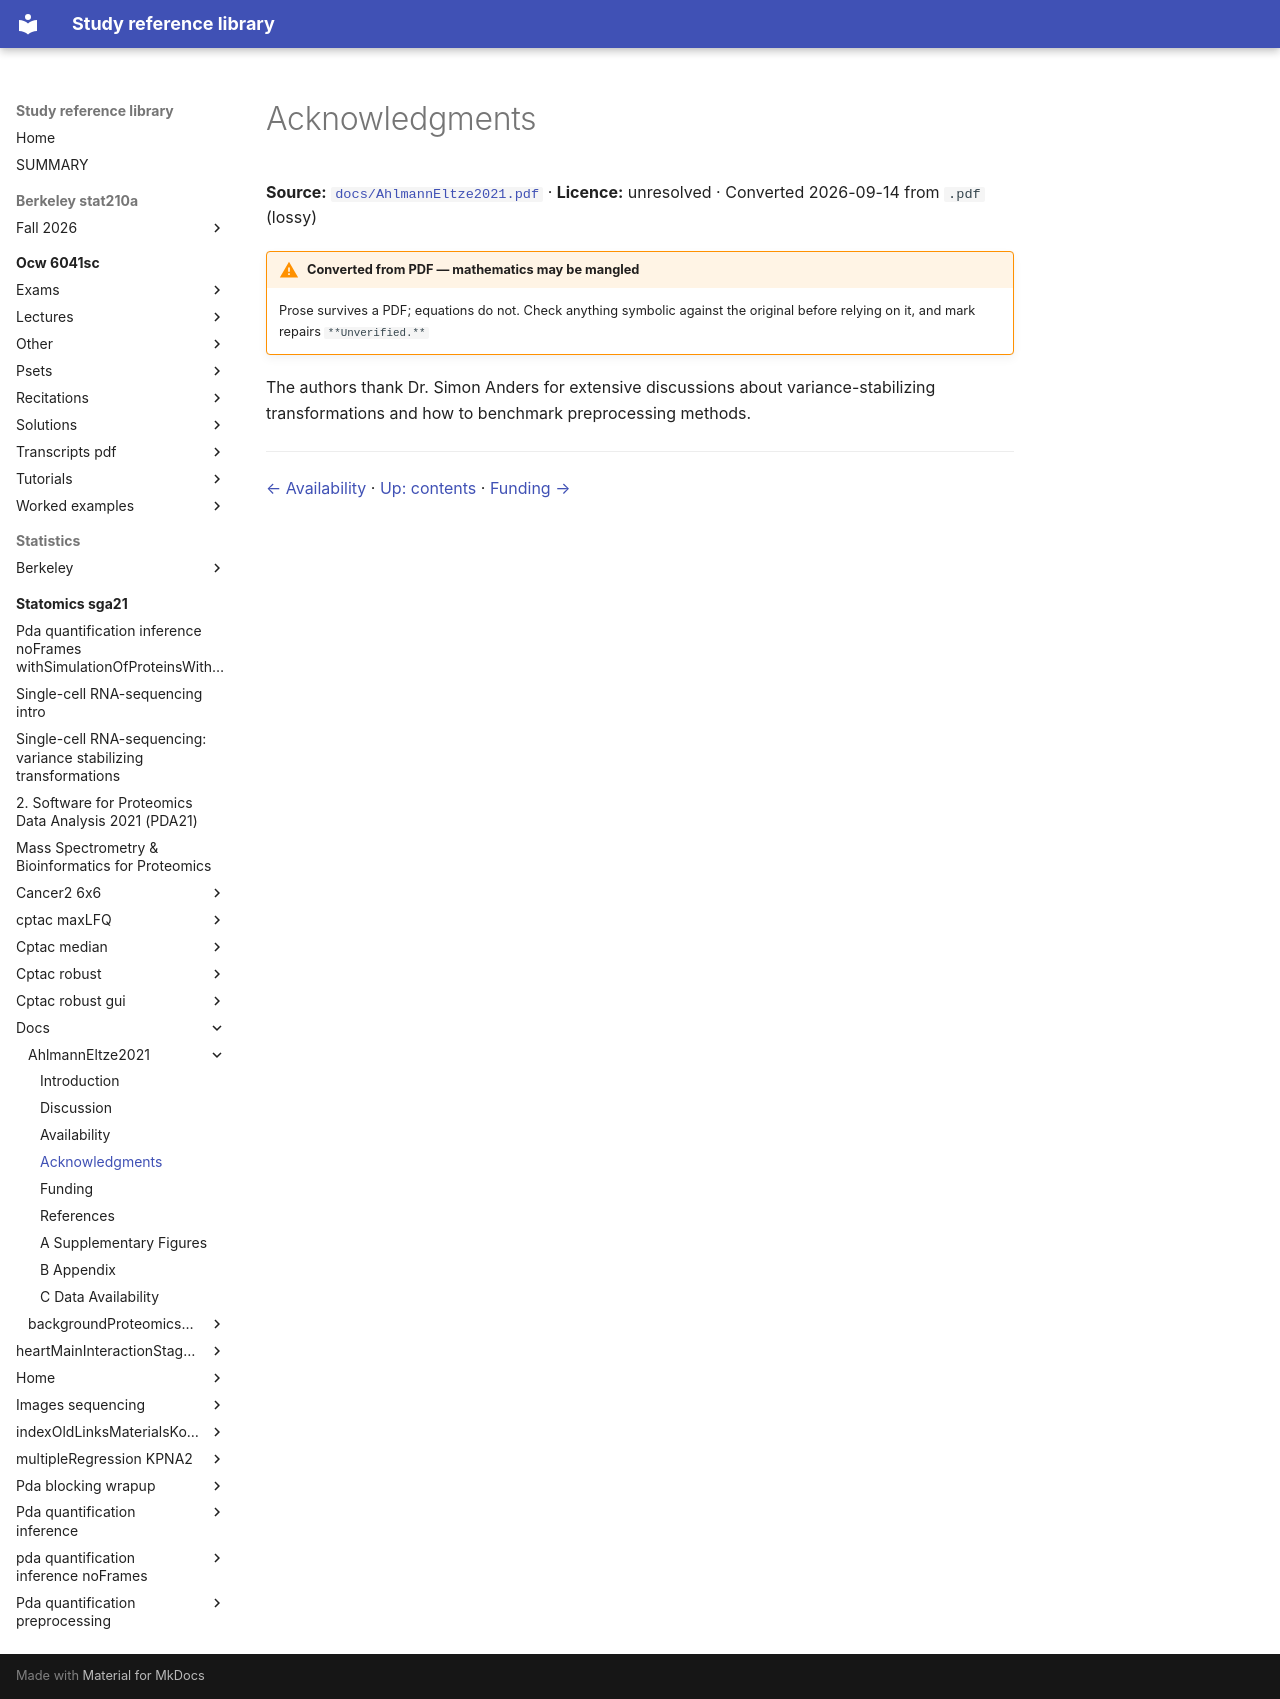

repository: Claptar/knowledge-base-library · page: statomics-sga21/docs/AhlmannEltze2021/04-acknowledgments/index.html · generator: mkdocs

---
title: Acknowledgments
source: https://github.com/statOmics/SGA21/blob/0ad787d4cc2bb2f4636440840a8a923cf6c09839/docs/AhlmannEltze2021.pdf
source_file: sources/statomics-sga21/docs/AhlmannEltze2021.pdf
licence: unresolved
route: pdf
fidelity: lossy
converted: '2026-09-14'
---

# Acknowledgments

**Source:** [`docs/AhlmannEltze2021.pdf`](https://github.com/statOmics/SGA21/blob/0ad787d4cc2bb2f4636440840a8a923cf6c09839/docs/AhlmannEltze2021.pdf) · **Licence:** unresolved · Converted 2026-09-14 from `.pdf` (lossy)

!!! warning "Converted from PDF — mathematics may be mangled"
    Prose survives a PDF; equations do not. Check anything symbolic against the
    original before relying on it, and mark repairs `**Unverified.**`

The authors thank Dr. Simon Anders for extensive discussions about variance-stabilizing transformations and how to benchmark preprocessing methods.

---

[← Availability](03-availability.md) · [Up: contents](index.md) · [Funding →](05-funding.md)
